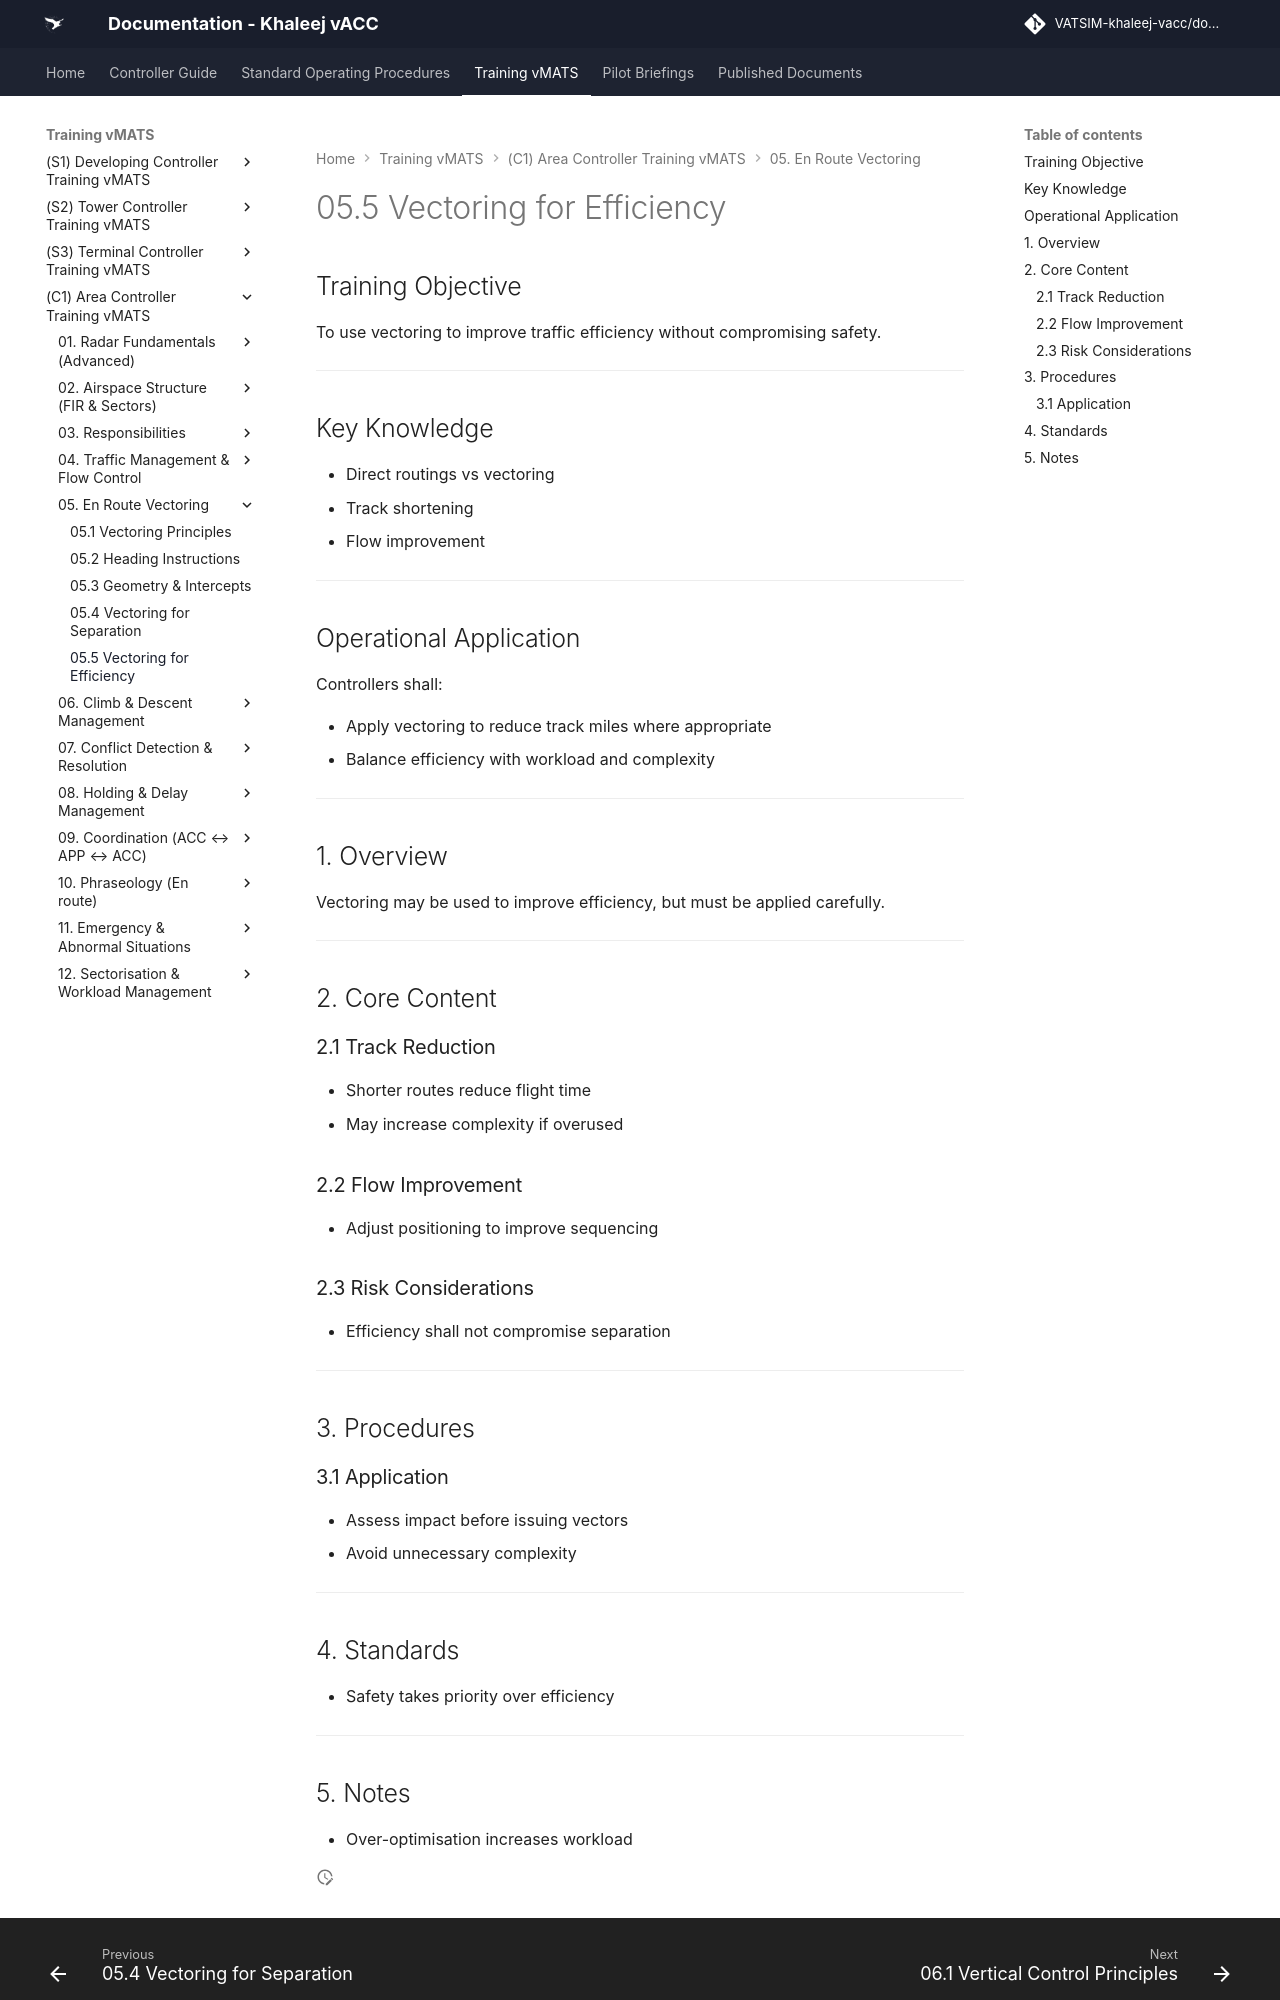

repository: khaleej-vacc/documentation-site · page: Training-vMATS/(C1)-Area-Controller-Training-vMATS/05. En-Route Vectoring/05.5 Vectoring for Efficiency/index.html · generator: mkdocs

# 05.5 Vectoring for Efficiency

## Training Objective

To use vectoring to improve traffic efficiency without compromising safety.

---

## Key Knowledge

- Direct routings vs vectoring
- Track shortening
- Flow improvement

---

## Operational Application

Controllers shall:

- Apply vectoring to reduce track miles where appropriate
- Balance efficiency with workload and complexity

---

## 1. Overview

Vectoring may be used to improve efficiency, but must be applied carefully.

---

## 2. Core Content

### 2.1 Track Reduction

- Shorter routes reduce flight time
- May increase complexity if overused

### 2.2 Flow Improvement

- Adjust positioning to improve sequencing

### 2.3 Risk Considerations

- Efficiency shall not compromise separation

---

## 3. Procedures

### 3.1 Application

- Assess impact before issuing vectors
- Avoid unnecessary complexity

---

## 4. Standards

- Safety takes priority over efficiency

---
